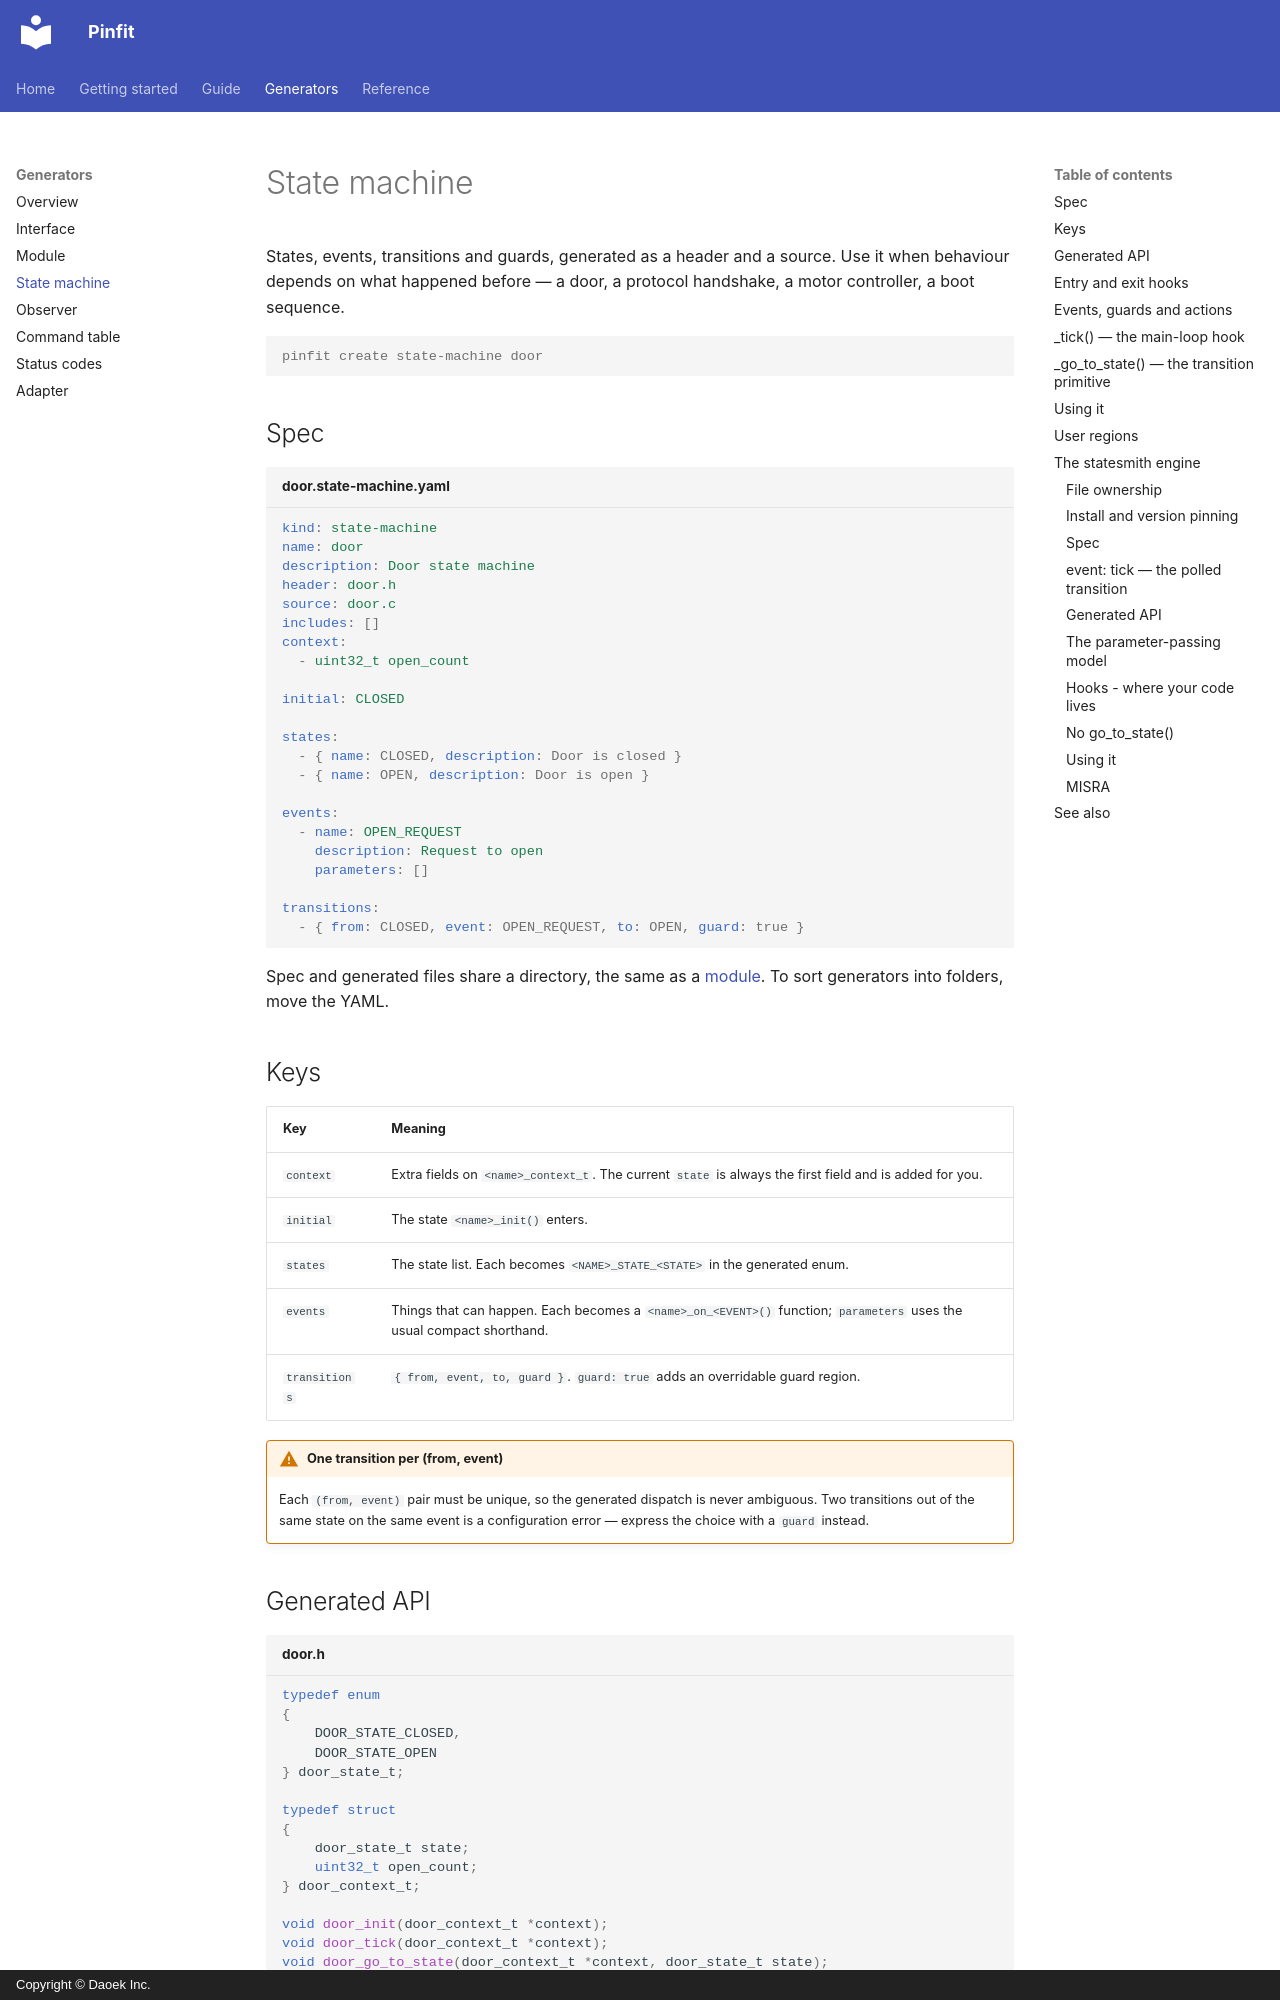

repository: daoek/Pinfit · page: generators/state-machine/index.html · generator: mkdocs · copyright: Copyright © Daoek Inc.

# State machine

States, events, transitions and guards, generated as a header and a source. Use it when behaviour
depends on what happened before — a door, a protocol handshake, a motor controller, a boot
sequence.

```console
pinfit create state-machine door
```

## Spec

```yaml title="door.state-machine.yaml"
kind: state-machine
name: door
description: Door state machine
header: door.h
source: door.c
includes: []
context:
  - uint32_t open_count

initial: CLOSED

states:
  - { name: CLOSED, description: Door is closed }
  - { name: OPEN, description: Door is open }

events:
  - name: OPEN_REQUEST
    description: Request to open
    parameters: []

transitions:
  - { from: CLOSED, event: OPEN_REQUEST, to: OPEN, guard: true }
```

Spec and generated files share a directory, the same as a [module](module.md). To sort generators
into folders, move the YAML.

## Keys

| Key | Meaning |
| --- | --- |
| `context` | Extra fields on `<name>_context_t`. The current `state` is always the first field and is added for you. |
| `initial` | The state `<name>_init()` enters. |
| `states` | The state list. Each becomes `<NAME>_STATE_<STATE>` in the generated enum. |
| `events` | Things that can happen. Each becomes a `<name>_on_<EVENT>()` function; `parameters` uses the usual compact shorthand. |
| `transitions` | `{ from, event, to, guard }`. `guard: true` adds an overridable guard region. |

!!! warning "One transition per (from, event)"

    Each `(from, event)` pair must be unique, so the generated dispatch is never ambiguous. Two
    transitions out of the same state on the same event is a configuration error — express the
    choice with a `guard` instead.

## Generated API

```c title="door.h"
typedef enum
{
    DOOR_STATE_CLOSED,
    DOOR_STATE_OPEN
} door_state_t;

typedef struct
{
    door_state_t state;
    uint32_t open_count;
} door_context_t;

void door_init(door_context_t *context);
void door_tick(door_context_t *context);
void door_go_to_state(door_context_t *context, door_state_t state);
void door_on_OPEN_REQUEST(door_context_t *context);
```

`door_init()` sets the initial state and runs its entry hook. One `door_on_<EVENT>()` exists per
event, taking the context plus whatever `parameters` you declared.

## Entry and exit hooks

Each state gets a pair of generated `static` hook functions, each with its own user region:

```c title="door.c (excerpt)"
/*@Pinfit usercode+ state.OPEN.entry*/
/*@Pinfit usercode-*/

/*@Pinfit usercode+ state.OPEN.exit*/
/*@Pinfit usercode-*/
```

These run on every transition into or out of the state, however it was reached — through an event
or through `door_go_to_state()`.
